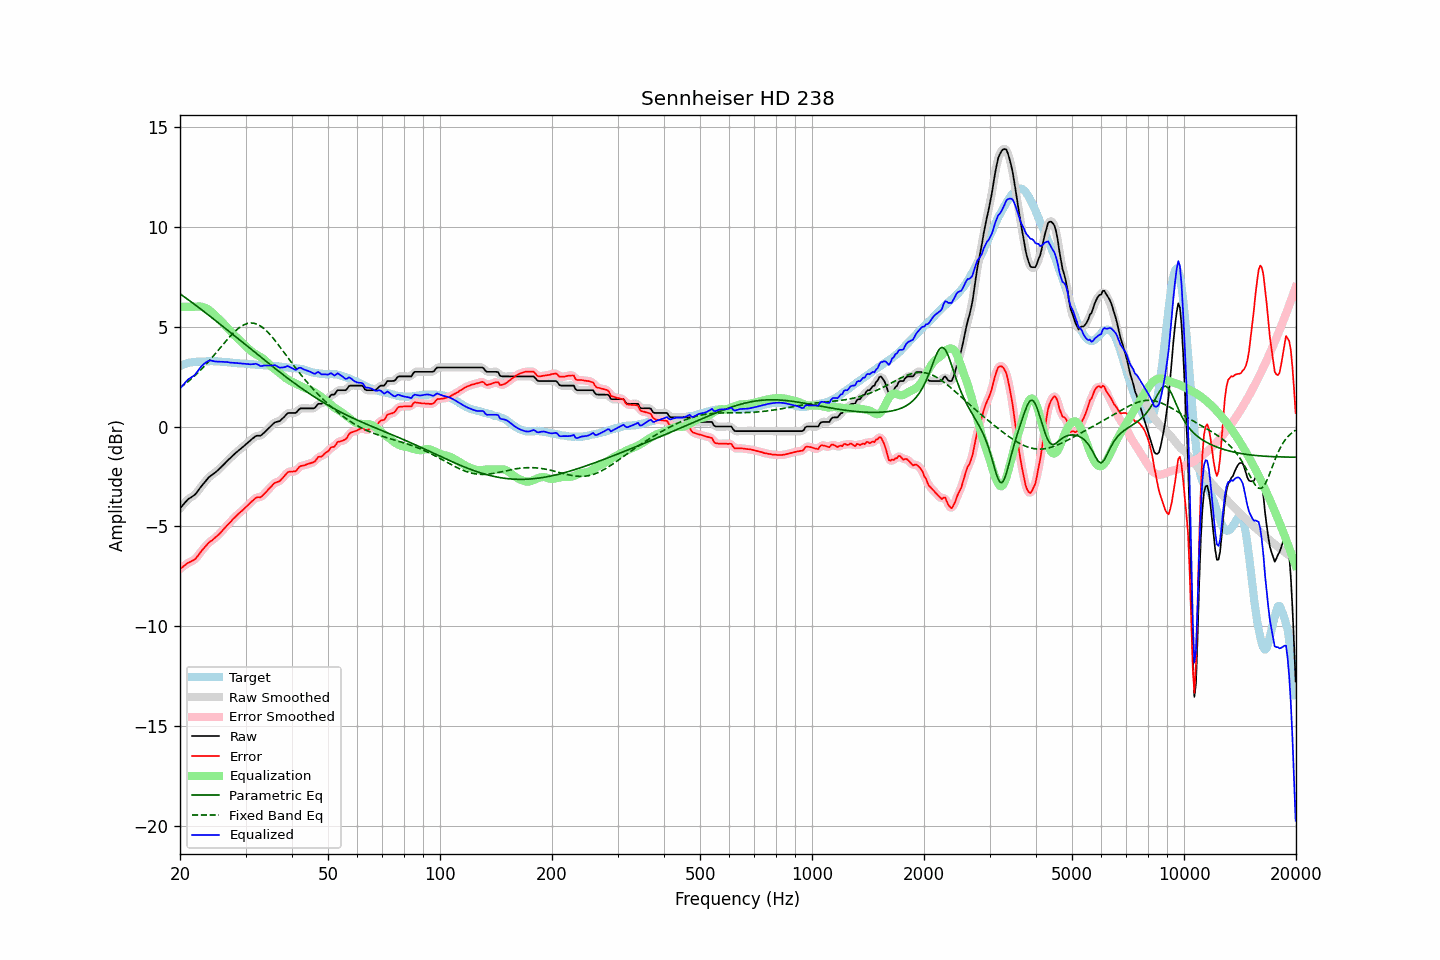

Values plotted in this chart, from the file beside it:
frequency, raw, error, smoothed, error_smoothed, equalization, parametric_eq, fixed_band_eq, equalized_raw, equalized_smoothed, target
20.00, -4.10, -7.13, -4.11, -7.13, 6.00, 6.65, 1.94, 1.90, 1.89, 3.03
20.20, -4.01, -7.08, -4.01, -7.07, 6.00, 6.59, 2.00, 1.99, 1.99, 3.07
20.40, -3.92, -7.02, -3.91, -7.01, 6.00, 6.54, 2.06, 2.08, 2.09, 3.10
20.61, -3.82, -6.95, -3.82, -6.95, 6.00, 6.48, 2.12, 2.18, 2.18, 3.12
20.81, -3.73, -6.88, -3.73, -6.89, 6.00, 6.42, 2.19, 2.27, 2.27, 3.16
21.02, -3.64, -6.82, -3.65, -6.83, 6.00, 6.36, 2.25, 2.36, 2.35, 3.18
21.23, -3.59, -6.79, -3.59, -6.79, 6.00, 6.30, 2.32, 2.41, 2.41, 3.20
21.44, -3.54, -6.75, -3.54, -6.75, 6.00, 6.24, 2.39, 2.46, 2.46, 3.21
21.66, -3.48, -6.70, -3.49, -6.71, 6.00, 6.18, 2.46, 2.52, 2.51, 3.22
21.87, -3.43, -6.66, -3.42, -6.66, 6.00, 6.12, 2.53, 2.57, 2.58, 3.23
22.09, -3.35, -6.59, -3.34, -6.58, 6.01, 6.06, 2.61, 2.66, 2.67, 3.24
22.31, -3.24, -6.49, -3.24, -6.49, 6.01, 6.00, 2.68, 2.78, 2.77, 3.25
22.54, -3.13, -6.38, -3.13, -6.38, 6.01, 5.94, 2.76, 2.88, 2.88, 3.25
22.76, -3.02, -6.27, -3.02, -6.28, 6.01, 5.88, 2.84, 2.99, 2.99, 3.25
22.99, -2.92, -6.17, -2.92, -6.17, 5.99, 5.82, 2.93, 3.07, 3.07, 3.25
23.22, -2.82, -6.08, -2.82, -6.08, 5.97, 5.75, 3.01, 3.15, 3.15, 3.26
23.45, -2.73, -5.99, -2.72, -5.99, 5.93, 5.69, 3.10, 3.20, 3.21, 3.26
23.69, -2.63, -5.90, -2.63, -5.90, 5.89, 5.63, 3.19, 3.26, 3.26, 3.27
23.92, -2.54, -5.81, -2.55, -5.82, 5.84, 5.57, 3.28, 3.30, 3.29, 3.27
24.16, -2.47, -5.75, -2.47, -5.75, 5.78, 5.50, 3.37, 3.31, 3.30, 3.28
24.40, -2.42, -5.70, -2.41, -5.69, 5.71, 5.44, 3.46, 3.29, 3.29, 3.28
24.65, -2.36, -5.63, -2.36, -5.63, 5.64, 5.38, 3.56, 3.28, 3.28, 3.27
24.89, -2.30, -5.57, -2.30, -5.57, 5.56, 5.31, 3.65, 3.26, 3.26, 3.27
25.14, -2.23, -5.50, -2.23, -5.49, 5.48, 5.25, 3.75, 3.25, 3.25, 3.27
25.39, -2.16, -5.41, -2.16, -5.42, 5.41, 5.19, 3.84, 3.25, 3.25, 3.26
25.65, -2.08, -5.34, -2.08, -5.33, 5.33, 5.12, 3.94, 3.25, 3.25, 3.26
25.91, -2.00, -5.25, -2.00, -5.25, 5.25, 5.06, 4.04, 3.24, 3.24, 3.24
26.16, -1.92, -5.15, -1.92, -5.16, 5.16, 4.99, 4.13, 3.24, 3.24, 3.23
26.43, -1.84, -5.07, -1.84, -5.07, 5.07, 4.93, 4.23, 3.23, 3.24, 3.23
26.69, -1.75, -4.97, -1.75, -4.98, 4.98, 4.87, 4.32, 3.23, 3.23, 3.22
26.96, -1.67, -4.89, -1.67, -4.90, 4.89, 4.80, 4.41, 3.22, 3.22, 3.22
27.23, -1.60, -4.81, -1.60, -4.81, 4.81, 4.74, 4.50, 3.21, 3.21, 3.21
27.50, -1.52, -4.73, -1.52, -4.72, 4.72, 4.67, 4.59, 3.20, 3.20, 3.21
27.77, -1.44, -4.63, -1.44, -4.64, 4.64, 4.61, 4.67, 3.20, 3.20, 3.19
28.05, -1.37, -4.56, -1.37, -4.55, 4.56, 4.54, 4.75, 3.19, 3.19, 3.19
28.33, -1.30, -4.48, -1.30, -4.47, 4.48, 4.47, 4.83, 3.18, 3.18, 3.18
28.62, -1.23, -4.40, -1.23, -4.40, 4.40, 4.41, 4.90, 3.17, 3.17, 3.17
28.90, -1.16, -4.32, -1.16, -4.33, 4.33, 4.34, 4.96, 3.17, 3.16, 3.16
29.19, -1.10, -4.25, -1.10, -4.26, 4.25, 4.28, 5.02, 3.15, 3.16, 3.15
29.48, -1.03, -4.19, -1.03, -4.19, 4.18, 4.21, 5.06, 3.15, 3.15, 3.16
29.78, -0.96, -4.11, -0.96, -4.11, 4.10, 4.15, 5.11, 3.14, 3.14, 3.15
30.08, -0.89, -4.03, -0.89, -4.03, 4.03, 4.08, 5.14, 3.14, 3.14, 3.14
30.38, -0.82, -3.95, -0.82, -3.95, 3.95, 4.02, 5.17, 3.13, 3.13, 3.13
30.68, -0.75, -3.88, -0.75, -3.87, 3.87, 3.95, 5.18, 3.12, 3.12, 3.13
30.99, -0.68, -3.80, -0.68, -3.80, 3.80, 3.89, 5.19, 3.12, 3.12, 3.12
31.30, -0.61, -3.73, -0.61, -3.73, 3.73, 3.82, 5.18, 3.12, 3.12, 3.12
31.61, -0.55, -3.66, -0.54, -3.65, 3.68, 3.75, 5.17, 3.13, 3.14, 3.11
31.93, -0.48, -3.58, -0.49, -3.59, 3.63, 3.69, 5.15, 3.15, 3.14, 3.10
32.24, -0.46, -3.54, -0.47, -3.56, 3.58, 3.62, 5.12, 3.12, 3.11, 3.08
32.57, -0.46, -3.54, -0.46, -3.54, 3.54, 3.56, 5.08, 3.08, 3.08, 3.08
32.89, -0.46, -3.55, -0.44, -3.52, 3.49, 3.49, 5.04, 3.03, 3.05, 3.09
33.22, -0.41, -3.49, -0.40, -3.48, 3.44, 3.43, 4.98, 3.03, 3.04, 3.08
33.55, -0.33, -3.40, -0.34, -3.41, 3.38, 3.36, 4.92, 3.05, 3.04, 3.07
33.89, -0.26, -3.32, -0.26, -3.32, 3.32, 3.30, 4.85, 3.05, 3.06, 3.06
34.23, -0.18, -3.24, -0.18, -3.24, 3.24, 3.24, 4.78, 3.06, 3.06, 3.06
34.57, -0.10, -3.15, -0.10, -3.15, 3.16, 3.17, 4.69, 3.06, 3.05, 3.05
34.92, -0.02, -3.07, -0.02, -3.07, 3.07, 3.11, 4.61, 3.05, 3.05, 3.05
35.27, 0.06, -2.98, 0.06, -2.98, 3.00, 3.04, 4.51, 3.06, 3.06, 3.04
35.62, 0.14, -2.89, 0.14, -2.90, 2.93, 2.98, 4.42, 3.07, 3.07, 3.03
35.97, 0.21, -2.82, 0.20, -2.83, 2.87, 2.92, 4.32, 3.08, 3.06, 3.03
... 635 more rows
